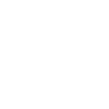
t = 0.00 s
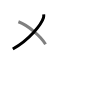
t = 1.50 s
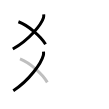
t = 3.25 s
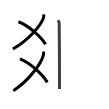
t = 4.75 s
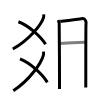
t = 6.50 s
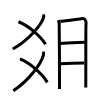
t = 8.00 s

The animated SVG that drew these frames (rendered in a browser with its animation timeline set to each time). Animation: 9 SMIL elements (animate=9); one cycle of 8.00 s.

<svg width="109px" height="109px" viewBox="0 0 px 109px" xmlns="http://www.w3.org/2000/svg" xmlns:xlink="http://www.w3.org/1999/xlink" xml:space="preserve" version="1.1"  baseProfile="full">
<path d="M43.69,14.39c0.09,0.81,0.18,2.1-0.17,3.27c-2.1,6.9-14.18,22.04-30.71,31.3" style="fill:none;stroke:black;stroke-width:3;opacity:0">
  <animate attributeType="CSS" attributeName="opacity" from="0" to="1" begin="0s" dur="1s" repeatCount="0" fill="freeze" />
</path>
<path d="M18.41,21.77C28.25,25.5,40.5,36,45.56,44.17" style="fill:none;stroke:black;stroke-width:3;opacity:0">
  <animate attributeType="CSS" attributeName="opacity" from="0" to="1" begin="1s" dur="1s" repeatCount="0" fill="freeze" />
</path>
<path d="M43.51,51.64c0.09,0.92,0.18,2.38-0.17,3.7c-2.06,7.8-13.87,24.9-30.03,35.38" style="fill:none;stroke:black;stroke-width:3;opacity:0">
  <animate attributeType="CSS" attributeName="opacity" from="0" to="1" begin="2s" dur="1s" repeatCount="0" fill="freeze" />
</path>
<path d="M20,58.95c9.9,3.9,22.22,14.87,27.31,23.41" style="fill:none;stroke:black;stroke-width:3;opacity:0">
  <animate attributeType="CSS" attributeName="opacity" from="0" to="1" begin="3s" dur="1s" repeatCount="0" fill="freeze" />
</path>
<path d="M58.13,20.09c0.53,1.03,0.88,2.05,1.06,3.06c0.18,1.01,0.39,63.58,0.32,65.81" style="fill:none;stroke:black;stroke-width:3;opacity:0">
  <animate attributeType="CSS" attributeName="opacity" from="0" to="1" begin="4s" dur="1s" repeatCount="0" fill="freeze" />
</path>
<path d="M60.24,21.23c2.05-0.1,20.83-2.48,22.35-2.66c2.73-0.31,3.77,3.51,3.44,4.98c-0.33,1.41-0.16,43.71-0.26,63.89" style="fill:none;stroke:black;stroke-width:3;opacity:0">
  <animate attributeType="CSS" attributeName="opacity" from="0" to="1" begin="5s" dur="1s" repeatCount="0" fill="freeze" />
</path>
<path d="M60.31,43.4c7.94-0.65,18.43-0.94,24.58-1.25" style="fill:none;stroke:black;stroke-width:3;opacity:0">
  <animate attributeType="CSS" attributeName="opacity" from="0" to="1" begin="6s" dur="1s" repeatCount="0" fill="freeze" />
</path>
<path d="M60.72,63.86c5.46-0.36,17.41-0.76,23.72-0.81" style="fill:none;stroke:black;stroke-width:3;opacity:0">
  <animate attributeType="CSS" attributeName="opacity" from="0" to="1" begin="7s" dur="1s" repeatCount="0" fill="freeze" />
</path>
<path d="M39.54,90.24c1.3,0.51,3.68,0.59,4.98,0.51c13.51-0.85,37.97-2.42,51.57-2.42c2.17,0,3.46,0.24,4.55,0.5" style="fill:none;stroke:black;stroke-width:3;opacity:0">
  <animate attributeType="CSS" attributeName="opacity" from="0" to="1" begin="8s" dur="1s" repeatCount="0" fill="freeze" />
</path>
</svg>
